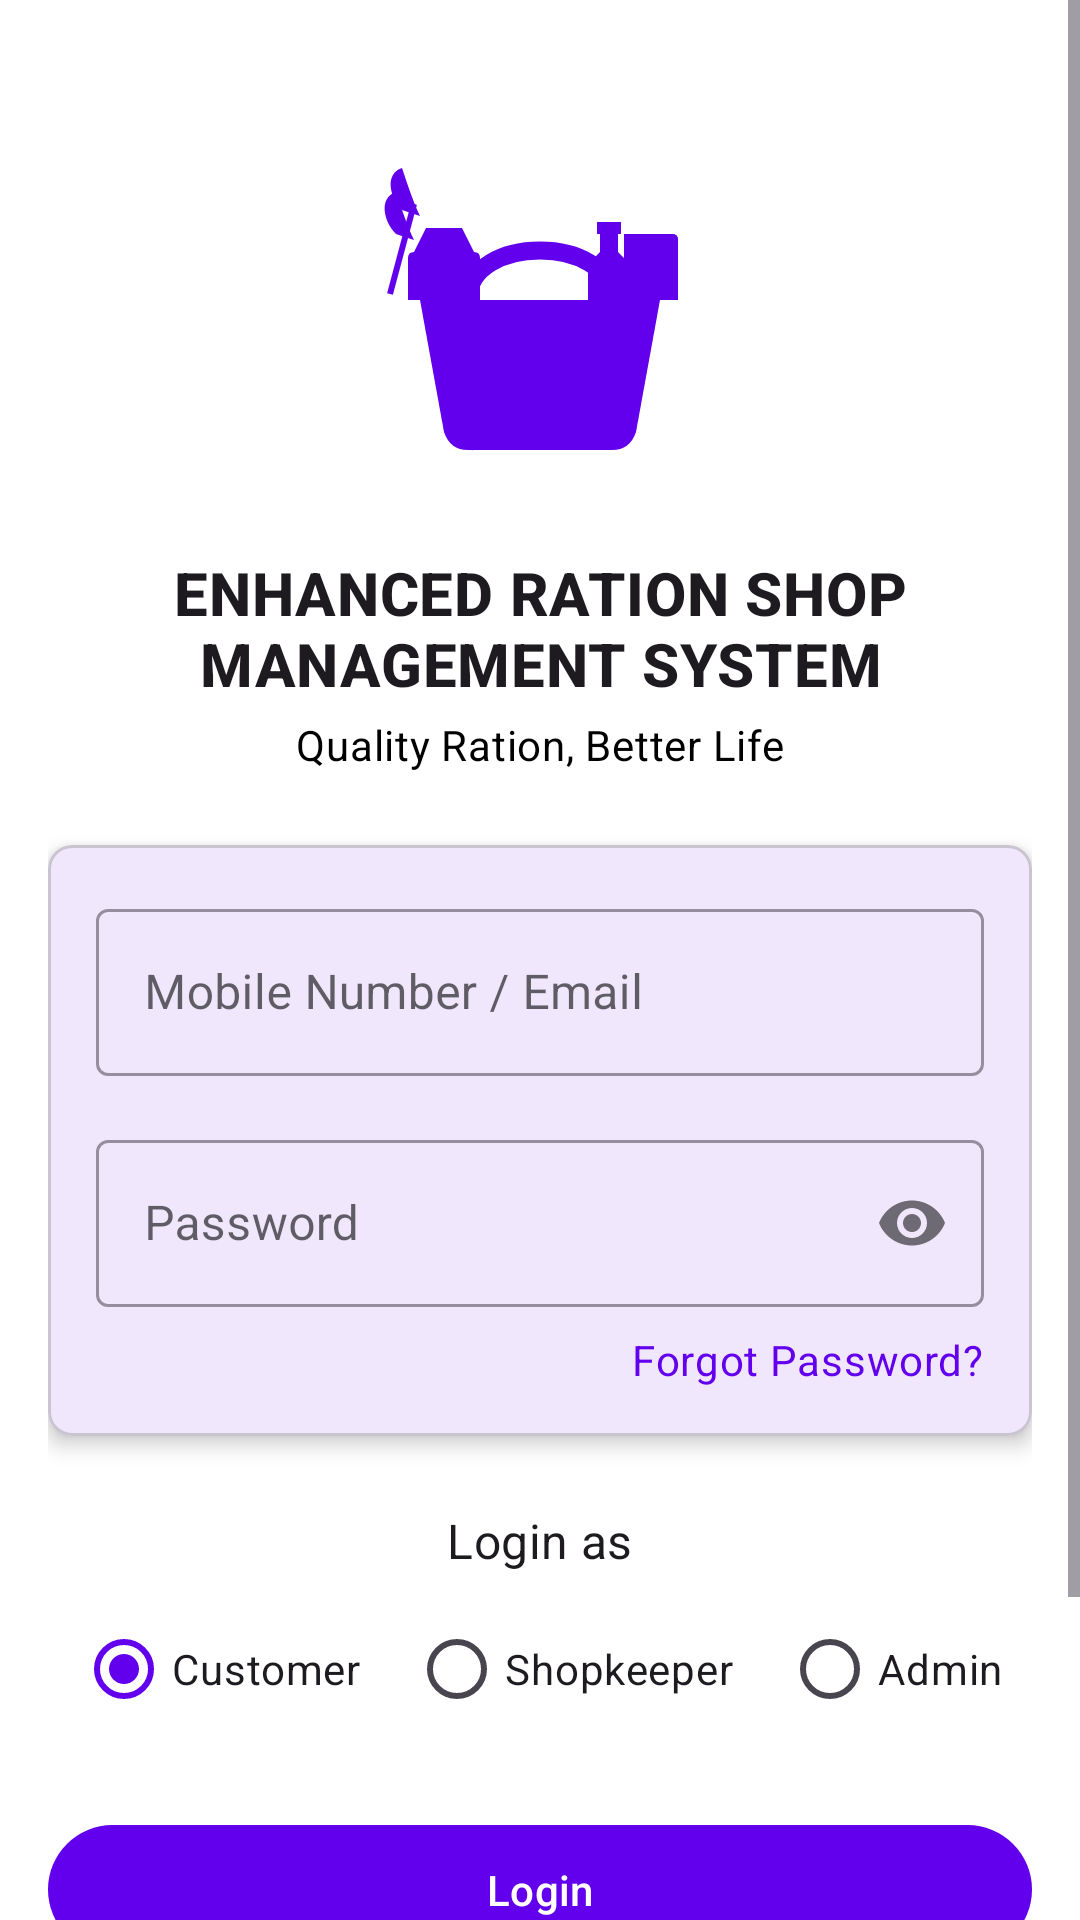

The Android layout XML behind this screen, and the referenced resources:
<!-- AndroidManifest.xml: application theme Theme.Meh -->
<!-- res/layout/fragment_login.xml -->
<?xml version="1.0" encoding="utf-8"?>
<ScrollView xmlns:android="http://schemas.android.com/apk/res/android"
    xmlns:app="http://schemas.android.com/apk/res-auto"
    xmlns:tools="http://schemas.android.com/tools"
    android:layout_width="match_parent"
    android:layout_height="match_parent"
    android:fillViewport="true"
    android:background="?android:colorBackground"
    tools:context=".LoginFragment">

    <androidx.constraintlayout.widget.ConstraintLayout
        android:layout_width="match_parent"
        android:layout_height="wrap_content"
        android:padding="16dp">

        <ImageView
            android:id="@+id/iv_logo"
            android:layout_width="120dp"
            android:layout_height="120dp"
            android:src="@drawable/ic_basket_splash"
            app:layout_constraintTop_toTopOf="parent"
            app:layout_constraintStart_toStartOf="parent"
            app:layout_constraintEnd_toEndOf="parent"
            android:layout_marginTop="32dp"
            app:tint="?attr/colorPrimary"
            android:contentDescription="@null" />

        <TextView
            android:id="@+id/tv_app_name"
            android:layout_width="0dp"
            android:layout_height="wrap_content"
            android:text="@string/login_title"
            android:textAppearance="?attr/textAppearanceHeadline6"
            android:gravity="center"
            android:textStyle="bold"
            app:layout_constraintTop_toBottomOf="@+id/iv_logo"
            app:layout_constraintStart_toStartOf="parent"
            app:layout_constraintEnd_toEndOf="parent"
            android:layout_marginTop="16dp" />

        <TextView
            android:id="@+id/tv_tagline"
            android:layout_width="wrap_content"
            android:layout_height="wrap_content"
            android:text="Quality Ration, Better Life"
            android:textAppearance="?attr/textAppearanceBody2"
            android:textColor="?attr/colorOnSurface"
            app:layout_constraintTop_toBottomOf="@+id/tv_app_name"
            app:layout_constraintStart_toStartOf="parent"
            app:layout_constraintEnd_toEndOf="parent"
            android:layout_marginTop="4dp"/>

        <com.google.android.material.card.MaterialCardView
            android:id="@+id/login_card"
            android:layout_width="0dp"
            android:layout_height="wrap_content"
            app:layout_constraintTop_toBottomOf="@+id/tv_tagline"
            app:layout_constraintStart_toStartOf="parent"
            app:layout_constraintEnd_toEndOf="parent"
            android:layout_marginTop="24dp"
            app:cardElevation="4dp"
            app:cardCornerRadius="8dp">

            <LinearLayout
                android:layout_width="match_parent"
                android:layout_height="wrap_content"
                android:orientation="vertical"
                android:padding="16dp">

                <com.google.android.material.textfield.TextInputLayout
                    android:id="@+id/til_email"
                    style="@style/Widget.MaterialComponents.TextInputLayout.OutlinedBox"
                    android:layout_width="match_parent"
                    android:layout_height="wrap_content"
                    android:hint="Mobile Number / Email">

                    <com.google.android.material.textfield.TextInputEditText
                        android:id="@+id/etEmail"
                        android:layout_width="match_parent"
                        android:layout_height="wrap_content"
                        android:inputType="textEmailAddress"/>
                </com.google.android.material.textfield.TextInputLayout>

                <com.google.android.material.textfield.TextInputLayout
                    android:id="@+id/til_password"
                    style="@style/Widget.MaterialComponents.TextInputLayout.OutlinedBox"
                    android:layout_width="match_parent"
                    android:layout_height="wrap_content"
                    android:layout_marginTop="16dp"
                    android:hint="Password"
                    app:passwordToggleEnabled="true">

                    <com.google.android.material.textfield.TextInputEditText
                        android:id="@+id/etPassword"
                        android:layout_width="match_parent"
                        android:layout_height="wrap_content"
                        android:inputType="textPassword"/>
                </com.google.android.material.textfield.TextInputLayout>

                 <TextView
                    android:id="@+id/tvForgotPassword"
                    android:layout_width="wrap_content"
                    android:layout_height="wrap_content"
                    android:layout_gravity="end"
                    android:layout_marginTop="8dp"
                    android:text="Forgot Password?"
                    android:textAppearance="?attr/textAppearanceBody2"
                    android:textColor="?attr/colorPrimary" />

            </LinearLayout>
        </com.google.android.material.card.MaterialCardView>

        <TextView
            android:id="@+id/tv_login_as"
            android:layout_width="wrap_content"
            android:layout_height="wrap_content"
            android:text="Login as"
            android:textAppearance="?attr/textAppearanceSubtitle1"
            app:layout_constraintTop_toBottomOf="@+id/login_card"
            app:layout_constraintStart_toStartOf="parent"
            app:layout_constraintEnd_toEndOf="parent"
            android:layout_marginTop="24dp"/>

        <RadioGroup
            android:id="@+id/rg_role"
            android:layout_width="0dp"
            android:layout_height="wrap_content"
            android:orientation="horizontal"
            app:layout_constraintTop_toBottomOf="@+id/tv_login_as"
            app:layout_constraintStart_toStartOf="parent"
            app:layout_constraintEnd_toEndOf="parent"
            android:layout_marginTop="8dp"
            android:gravity="center">

            <com.google.android.material.radiobutton.MaterialRadioButton
                android:id="@+id/rbCustomer"
                android:layout_width="wrap_content"
                android:layout_height="wrap_content"
                android:text="Customer"
                android:checked="true"/>

            <com.google.android.material.radiobutton.MaterialRadioButton
                android:id="@+id/rbShopkeeper"
                android:layout_width="wrap_content"
                android:layout_height="wrap_content"
                android:text="Shopkeeper"
                android:layout_marginStart="16dp"/>

            <com.google.android.material.radiobutton.MaterialRadioButton
                android:id="@+id/rbAdmin"
                android:layout_width="wrap_content"
                android:layout_height="wrap_content"
                android:text="Admin"
                android:layout_marginStart="16dp"/>
        </RadioGroup>

        <com.google.android.material.button.MaterialButton
            android:id="@+id/btnLogin"
            android:layout_width="0dp"
            android:layout_height="wrap_content"
            android:text="Login"
            app:layout_constraintTop_toBottomOf="@+id/rg_role"
            app:layout_constraintStart_toStartOf="parent"
            app:layout_constraintEnd_toEndOf="parent"
            android:layout_marginTop="24dp"
            android:padding="12dp"/>

        <TextView
            android:id="@+id/tv_or"
            android:layout_width="wrap_content"
            android:layout_height="wrap_content"
            android:text="OR"
            android:textAppearance="?attr/textAppearanceBody2"
            app:layout_constraintTop_toBottomOf="@+id/btnLogin"
            app:layout_constraintStart_toStartOf="parent"
            app:layout_constraintEnd_toEndOf="parent"
            android:layout_marginTop="16dp"/>

        <com.google.android.material.button.MaterialButton
            android:id="@+id/tvRegister"
            style="@style/Widget.MaterialComponents.Button.TextButton"
            android:layout_width="wrap_content"
            android:layout_height="wrap_content"
            android:text="@string/register_prompt"
            app:layout_constraintTop_toBottomOf="@+id/tv_or"
            app:layout_constraintStart_toStartOf="parent"
            app:layout_constraintEnd_toEndOf="parent"
            android:layout_marginTop="8dp"/>

    </androidx.constraintlayout.widget.ConstraintLayout>
</ScrollView>
<!-- resources referenced by this layout -->
<resources>
  <!-- drawable ic_basket_splash: vector/xml drawable (drawable, 3488 chars, omitted) -->
  <string name="login_title">ENHANCED RATION SHOP MANAGEMENT SYSTEM</string>
  <string name="register_prompt">Don\'t have an account? Register Now</string>
  <style name="Theme.Meh" parent="Base.Theme.Meh" />
  <style name="Base.Theme.Meh" parent="Theme.Material3.DayNight.NoActionBar">
      <item name="colorPrimary">@color/primary</item>
      <item name="colorPrimaryVariant">@color/primary_dark</item>
      <item name="colorOnPrimary">@color/on_primary</item>
      <item name="colorSecondary">@color/secondary</item>
      <item name="colorSecondaryVariant">@color/secondary_dark</item>
      <item name="colorOnSecondary">@color/on_secondary</item>
      <item name="android:colorBackground">@color/background</item>
      <item name="colorSurface">@color/surface</item>
      <item name="colorOnBackground">@color/on_background</item>
      <item name="colorOnSurface">@color/on_surface</item>
      <item name="colorError">@color/error</item>
      <item name="colorOnError">@color/on_error</item>
    </style>
  <color name="primary">#6200EE</color>
  <color name="primary_dark">#3700B3</color>
  <color name="on_primary">#FFFFFF</color>
  <color name="secondary">#03DAC6</color>
  <color name="secondary_dark">#018786</color>
  <color name="on_secondary">#000000</color>
  <color name="background">#FFFFFF</color>
  <color name="surface">#FFFFFF</color>
  <color name="on_background">#000000</color>
  <color name="on_surface">#000000</color>
  <color name="error">#B00020</color>
  <color name="on_error">#FFFFFF</color>
</resources>
